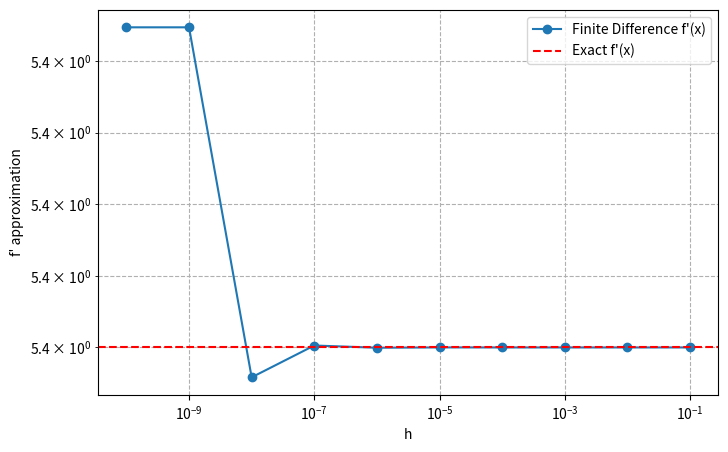
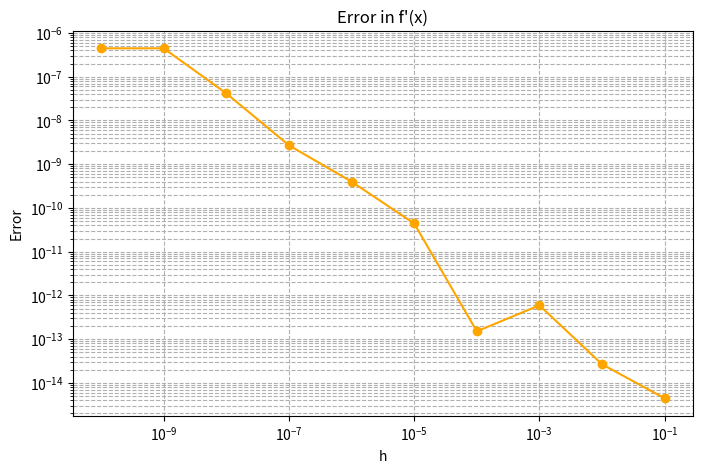
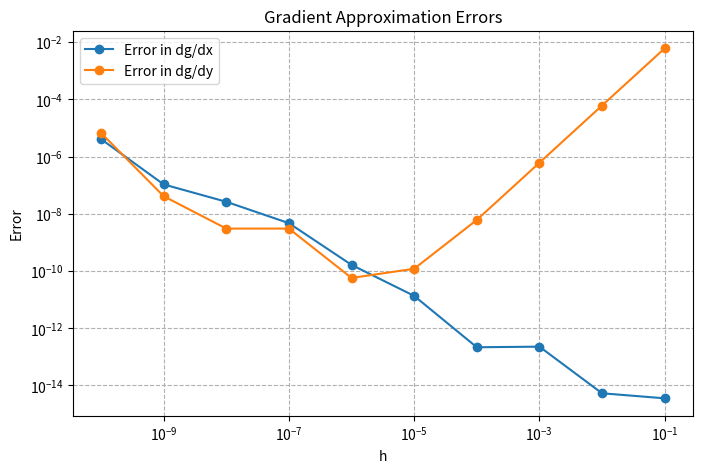

Generate these figures, in order, with matplotlib:
import numpy as np
import math
import pandas as pd
import matplotlib.pyplot as plt

def f(x):
    return x**2 + 3*x - 5

def f_prime(x):
    return 2*x + 3

def g(x, y):
    return x**2 * y + 4*x * math.sin(y)

def dg_dx(x, y):
    return 2*x*y + 4*math.sin(y)

def dg_dy(x, y):
    return x**2 + 4*x*math.cos(y)

def f_prime_fd(x, h=1e-6):
    return (f(x + h) - f(x - h)) / (2*h)

def g_x_fd(x, y, h=1e-6):
    return (g(x + h, y) - g(x - h, y)) / (2*h)

def g_y_fd(x, y, h=1e-6):
    return (g(x, y + h) - g(x, y - h)) / (2*h)

def tangent_line(slope):
    tangent = np.array([1, slope])
    normal = np.array([-slope, 1])
    normal_unit = normal / np.linalg.norm(normal)
    return tangent, normal, normal_unit

def tangent_plane(grad):
    gx, gy = grad
    normal_vec = np.array([-gx, -gy, 1])
    normal_unit = normal_vec / np.linalg.norm(normal_vec)
    return normal_vec, normal_unit

x = 1.2
y = 0.7

slope_exact = f_prime(x)
grad_exact = np.array([dg_dx(x,y), dg_dy(x,y)])

tangent, normal, normal_unit = tangent_line(slope_exact)
normal_plane, normal_plane_unit = tangent_plane(grad_exact)

data = [{
    "slope": slope_exact,
    "tangent": grad_exact,
    'h': None
}]

for h in np.logspace(-10, -1, 10):
    slope_fd = f_prime_fd(x, h)
    grad_fd = np.array([g_x_fd(x, y, h), g_y_fd(x, y, h)])
    data.append({
        "slope": slope_fd,
        "tangent": grad_fd,
        'h': h
    })

df = pd.DataFrame(data)

df_sorted = df[df['h'].notnull()].sort_values('h')

plt.figure(figsize=(8,5))
plt.loglog(df_sorted['h'], df_sorted['slope'], 'o-', label="Finite Difference f'(x)")
plt.axhline(y=slope_exact, color='r', linestyle='--', label="Exact f'(x)")
plt.xlabel("h")
plt.ylabel("f' approximation")
plt.grid(True, which="both", ls="--")
plt.legend()
plt.show()

error_slope = np.abs(df_sorted['slope'] - slope_exact)
plt.figure(figsize=(8,5))
plt.loglog(df_sorted['h'], error_slope, 'o-', color='orange')
plt.xlabel("h")
plt.ylabel("Error")
plt.title("Error in f'(x)")
plt.grid(True, which="both", ls="--")
plt.show()

gx_error = np.abs(df_sorted['tangent'].apply(lambda t: t[0]) - dg_dx(x,y))
gy_error = np.abs(df_sorted['tangent'].apply(lambda t: t[1]) - dg_dy(x,y))

plt.figure(figsize=(8,5))
plt.loglog(df_sorted['h'], gx_error, 'o-', label="Error in dg/dx")
plt.loglog(df_sorted['h'], gy_error, 'o-', label="Error in dg/dy")
plt.xlabel("h")
plt.ylabel("Error")
plt.title("Gradient Approximation Errors")
plt.legend()
plt.grid(True, which="both", ls="--")
plt.show()
